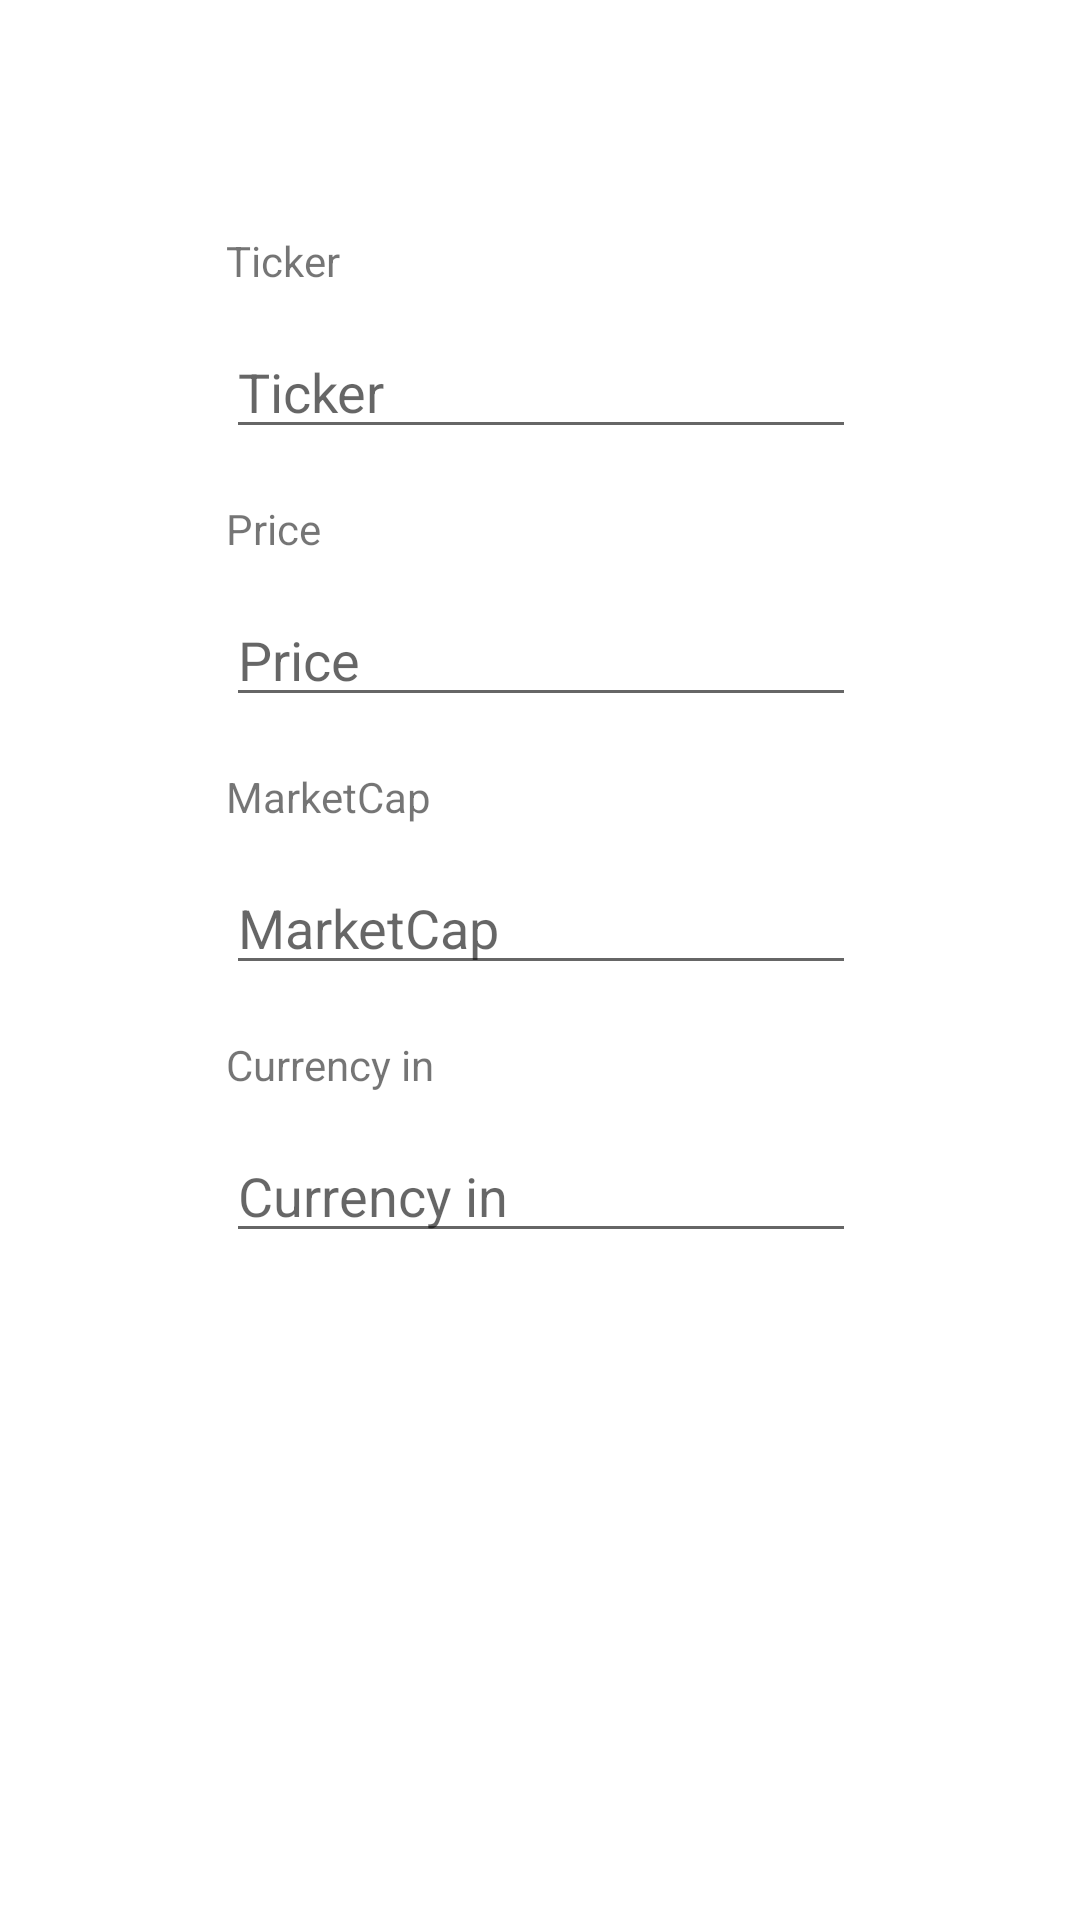

Produce the Android XML layout that renders to this screen, including the resource entries it uses.
<!-- AndroidManifest.xml: application theme Theme.CoinWatcher -->
<!-- res/layout/fragment_coin_add_edit.xml -->
<?xml version="1.0" encoding="utf-8"?>
<androidx.constraintlayout.widget.ConstraintLayout xmlns:android="http://schemas.android.com/apk/res/android"
    xmlns:app="http://schemas.android.com/apk/res-auto"
    xmlns:tools="http://schemas.android.com/tools"
    android:id="@+id/tvCoinName"
    android:layout_width="match_parent"
    android:layout_height="match_parent">

    <EditText
        android:id="@+id/editTicker"
        android:layout_width="wrap_content"
        android:layout_height="wrap_content"
        android:layout_marginTop="48dp"
        android:ems="10"
        android:hint="@string/ticker"
        android:inputType="textPersonName"
        app:layout_constraintEnd_toEndOf="parent"
        app:layout_constraintHorizontal_bias="0.502"
        app:layout_constraintStart_toStartOf="parent"
        app:layout_constraintTop_toBottomOf="@+id/tvFragmentTitle" />

    <TextView
        android:id="@+id/tvFragmentTitle"
        android:layout_width="wrap_content"
        android:layout_height="wrap_content"
        android:layout_marginTop="28dp"
        android:textSize="24sp"
        app:layout_constraintEnd_toEndOf="parent"
        app:layout_constraintHorizontal_bias="0.498"
        app:layout_constraintStart_toStartOf="parent"
        app:layout_constraintTop_toTopOf="parent" />

    <TextView
        android:id="@+id/tvTicker"
        android:layout_width="wrap_content"
        android:layout_height="wrap_content"
        android:layout_marginBottom="12dp"
        android:text="@string/ticker"
        app:layout_constraintBottom_toTopOf="@+id/editTicker"
        app:layout_constraintStart_toStartOf="@+id/editTicker" />

    <EditText
        android:id="@+id/editPrice"
        android:layout_width="wrap_content"
        android:layout_height="wrap_content"
        android:layout_marginTop="48dp"
        android:ems="10"
        android:hint="@string/price"
        android:inputType="number"
        app:layout_constraintEnd_toEndOf="@+id/editTicker"
        app:layout_constraintHorizontal_bias="0.0"
        app:layout_constraintStart_toStartOf="@+id/editTicker"
        app:layout_constraintTop_toBottomOf="@+id/editTicker" />

    <EditText
        android:id="@+id/editMarketCap"
        android:layout_width="wrap_content"
        android:layout_height="wrap_content"
        android:layout_marginTop="48dp"
        android:ems="10"
        android:hint="@string/marketcap"
        android:inputType="number"
        app:layout_constraintEnd_toEndOf="@+id/editPrice"
        app:layout_constraintHorizontal_bias="0.0"
        app:layout_constraintStart_toStartOf="@+id/editPrice"
        app:layout_constraintTop_toBottomOf="@+id/editPrice" />

    <TextView
        android:id="@+id/tvPrice"
        android:layout_width="wrap_content"
        android:layout_height="wrap_content"
        android:layout_marginBottom="12dp"
        android:text="@string/price"
        app:layout_constraintBottom_toTopOf="@+id/editPrice"
        app:layout_constraintStart_toStartOf="@+id/editPrice" />

    <TextView
        android:id="@+id/tvMarketCap"
        android:layout_width="wrap_content"
        android:layout_height="wrap_content"
        android:layout_marginBottom="12dp"
        android:text="@string/marketcap"
        app:layout_constraintBottom_toTopOf="@+id/editMarketCap"
        app:layout_constraintStart_toStartOf="@+id/editMarketCap" />

    <EditText
        android:id="@+id/editVsCurrency"
        android:layout_width="wrap_content"
        android:layout_height="wrap_content"
        android:layout_marginTop="48dp"
        android:hint="@string/currency_in"
        android:ems="10"
        android:inputType="textPersonName"
        app:layout_constraintEnd_toEndOf="@+id/editMarketCap"
        app:layout_constraintHorizontal_bias="0.0"
        app:layout_constraintStart_toStartOf="@+id/editMarketCap"
        app:layout_constraintTop_toBottomOf="@+id/editMarketCap" />

    <TextView
        android:id="@+id/tvVsCurr"
        android:layout_width="wrap_content"
        android:layout_height="wrap_content"
        android:layout_marginBottom="12dp"
        android:text="@string/currency_in"
        app:layout_constraintBottom_toTopOf="@+id/editVsCurrency"
        app:layout_constraintStart_toStartOf="@+id/editVsCurrency" />
</androidx.constraintlayout.widget.ConstraintLayout>
<!-- resources referenced by this layout -->
<resources>
  <string name="currency_in">Currency in</string>
  <string name="marketcap">MarketCap</string>
  <string name="price">Price</string>
  <string name="ticker">Ticker</string>
  <style name="Theme.CoinWatcher" parent="Theme.MaterialComponents.DayNight.DarkActionBar">
          
          <item name="colorPrimary">@color/purple_500</item>
          <item name="colorPrimaryVariant">@color/purple_700</item>
          <item name="colorOnPrimary">@color/white</item>
          
          <item name="colorSecondary">@color/teal_200</item>
          <item name="colorSecondaryVariant">@color/teal_700</item>
          <item name="colorOnSecondary">@color/black</item>
          
          <item name="android:statusBarColor" tools:targetApi="l">?attr/colorPrimaryVariant</item>
          
      </style>
  <!-- not gathered from this repository: default colours our renderer supplied (Android Studio template values) -->
  <color name="purple_500">#FF6200EE</color>
  <color name="purple_700">#FF3700B3</color>
  <color name="teal_200">#FF03DAC5</color>
  <color name="teal_700">#FF018786</color>
  <color name="black">#FF000000</color>
  <color name="white">#FFFFFFFF</color>
</resources>
